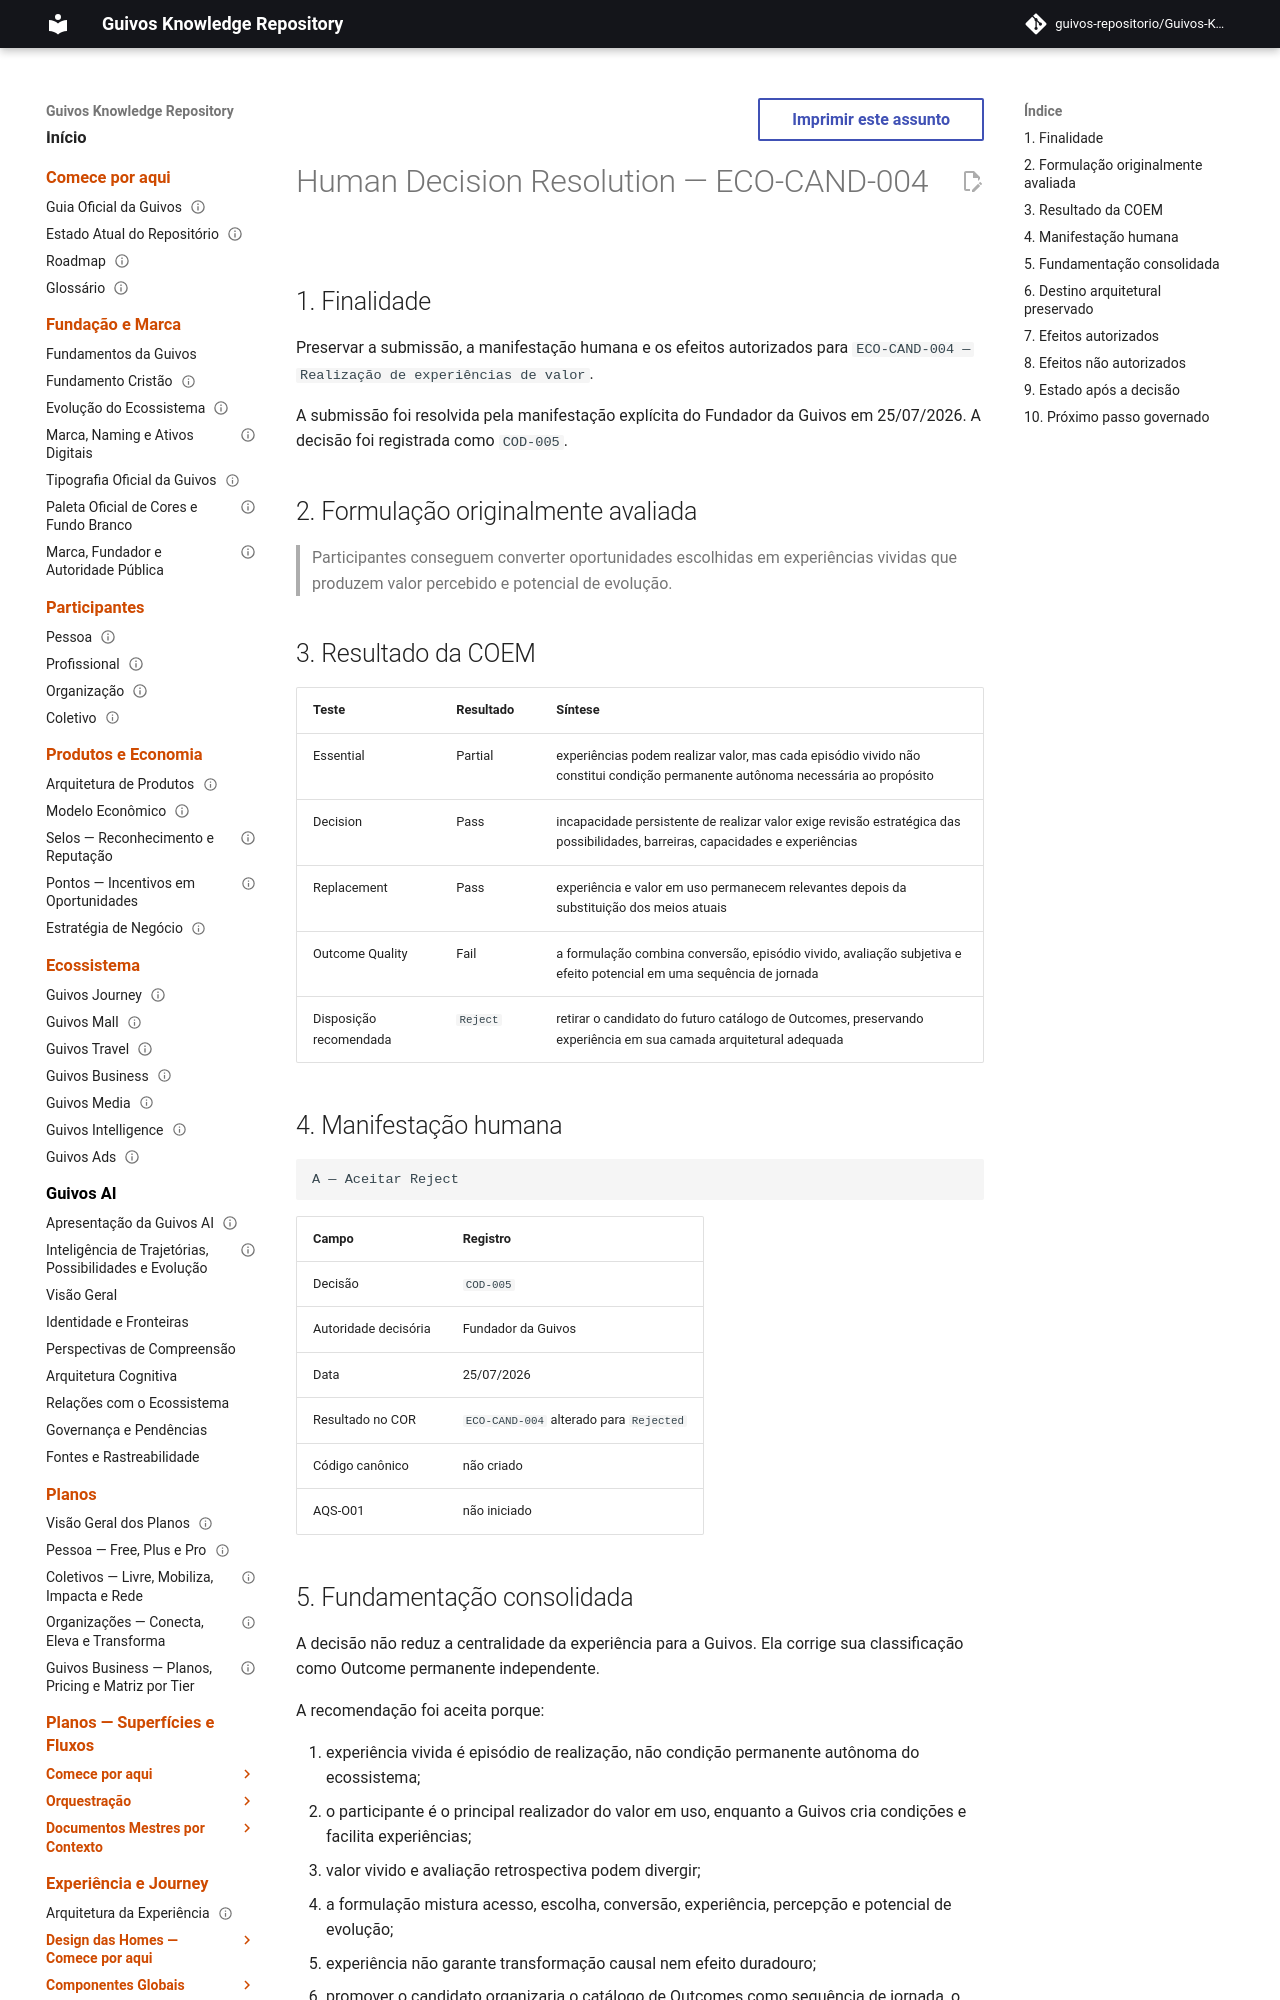

repository: guivos-repositorio/Guivos-Knowledge-Repository · page: business-architecture/strategy/candidate-outcome-decision-submission-eco-cand-004/index.html · generator: mkdocs

---
id: BA-STR-002-COD-SUB-005
title: Human Decision Resolution — ECO-CAND-004
status: decided
version: 1.0.0
owner: Guivos Business Architecture
last_updated: 2026-07-25
parent: BA-STR-002-CODR-001
depends_on:
  - BA-STR-002-COR-001
  - BA-STR-002-COEM-001
  - BA-STR-002-EOVB-006
  - GKR-GOV-OUT-001
related:
  - RP-001-EVIDENCE
  - COD-004
  - COD-005
  - M7.7
normative: false
---

# Human Decision Resolution — ECO-CAND-004

## 1. Finalidade

Preservar a submissão, a manifestação humana e os efeitos autorizados para `ECO-CAND-004 — Realização de experiências de valor`.

A submissão foi resolvida pela manifestação explícita do Fundador da Guivos em 25/07/2026. A decisão foi registrada como `COD-005`.

## 2. Formulação originalmente avaliada

> Participantes conseguem converter oportunidades escolhidas em experiências vividas que produzem valor percebido e potencial de evolução.

## 3. Resultado da COEM

| Teste | Resultado | Síntese |
|---|---|---|
| Essential | Partial | experiências podem realizar valor, mas cada episódio vivido não constitui condição permanente autônoma necessária ao propósito |
| Decision | Pass | incapacidade persistente de realizar valor exige revisão estratégica das possibilidades, barreiras, capacidades e experiências |
| Replacement | Pass | experiência e valor em uso permanecem relevantes depois da substituição dos meios atuais |
| Outcome Quality | Fail | a formulação combina conversão, episódio vivido, avaliação subjetiva e efeito potencial em uma sequência de jornada |
| Disposição recomendada | `Reject` | retirar o candidato do futuro catálogo de Outcomes, preservando experiência em sua camada arquitetural adequada |
